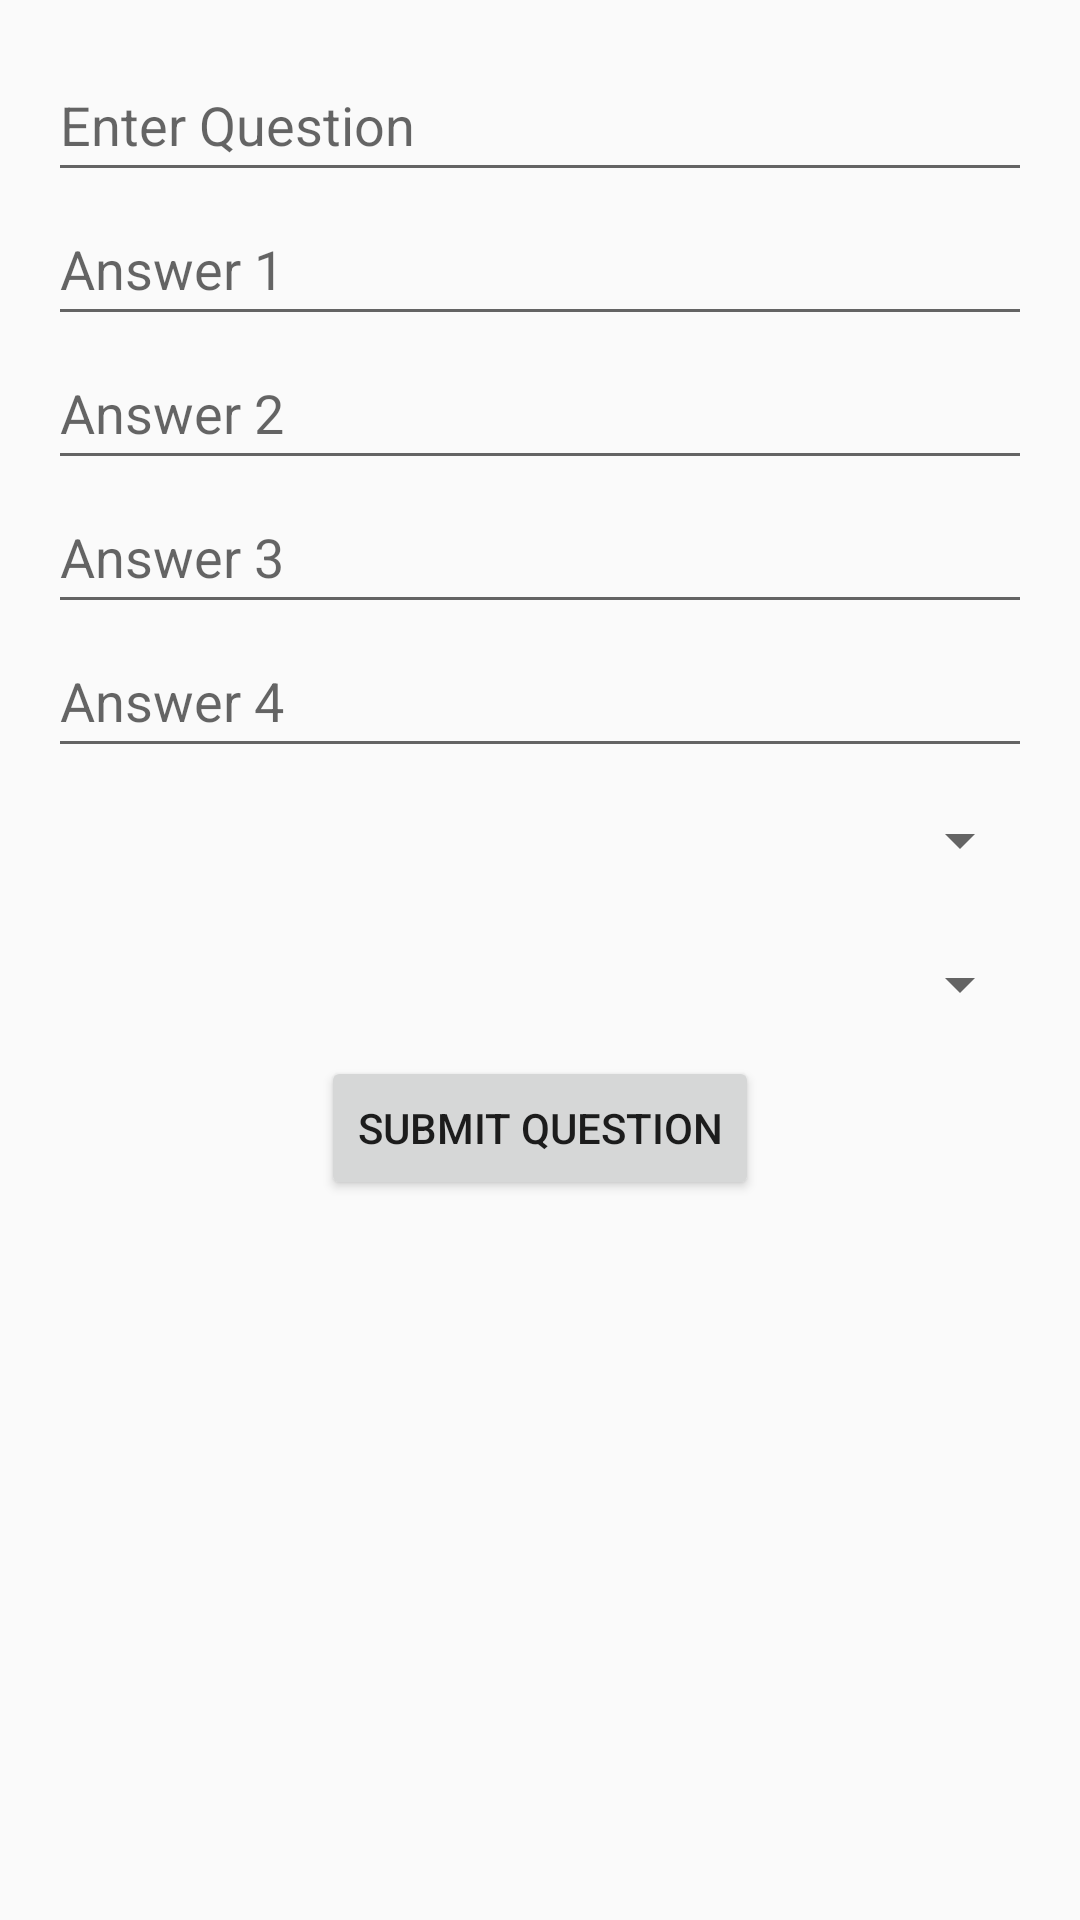

Produce the Android XML layout that renders to this screen, including the resource entries it uses.
<!-- AndroidManifest.xml: application theme Theme.AppCompat.Light.DarkActionBar -->
<!-- res/layout/layout_add_question.xml -->
<?xml version="1.0" encoding="utf-8"?>
<androidx.constraintlayout.widget.ConstraintLayout xmlns:android="http://schemas.android.com/apk/res/android"

    android:layout_width="match_parent"
    android:layout_height="wrap_content"
    xmlns:app="http://schemas.android.com/apk/res-auto"
    android:padding="16dp">

    
    <EditText
        android:id="@+id/editTextQuestion"
        android:layout_width="0dp"
        android:layout_height="48dp"
        android:hint="@string/enter_question"
        android:inputType="text"
        app:layout_constraintTop_toTopOf="parent"
        app:layout_constraintStart_toStartOf="parent"
        app:layout_constraintEnd_toEndOf="parent" />

    
    <EditText
        android:id="@+id/editTextAnswer1"
        android:layout_width="0dp"
        android:layout_height="48dp"
        android:hint="@string/answer_1"
        android:inputType="text"
        app:layout_constraintTop_toBottomOf="@id/editTextQuestion"
        app:layout_constraintStart_toStartOf="parent"
        app:layout_constraintEnd_toEndOf="parent" />

    
    <EditText
        android:id="@+id/editTextAnswer2"
        android:layout_width="0dp"
        android:layout_height="48dp"
        android:hint="@string/answer_2"
        android:inputType="text"
        app:layout_constraintTop_toBottomOf="@id/editTextAnswer1"
        app:layout_constraintStart_toStartOf="parent"
        app:layout_constraintEnd_toEndOf="parent" />

    
    <EditText
        android:id="@+id/editTextAnswer3"
        android:layout_width="0dp"
        android:layout_height="48dp"
        android:hint="@string/answer_3"
        android:inputType="text"
        app:layout_constraintTop_toBottomOf="@id/editTextAnswer2"
        app:layout_constraintStart_toStartOf="parent"
        app:layout_constraintEnd_toEndOf="parent" />

    
    <EditText
        android:id="@+id/editTextAnswer4"
        android:layout_width="0dp"
        android:layout_height="48dp"
        android:hint="@string/answer_4"
        android:inputType="text"
        app:layout_constraintTop_toBottomOf="@id/editTextAnswer3"
        app:layout_constraintStart_toStartOf="parent"
        app:layout_constraintEnd_toEndOf="parent" />

    
    <Spinner
        android:id="@+id/spinnerCorrectAnswer"
        android:layout_width="0dp"
        android:layout_height="48dp"
        app:layout_constraintTop_toBottomOf="@id/editTextAnswer4"
        app:layout_constraintStart_toStartOf="parent"
        app:layout_constraintEnd_toEndOf="parent" />

    
    <Spinner
        android:id="@+id/spinnerCategory"
        android:layout_width="0dp"
        android:layout_height="48dp"
        app:layout_constraintTop_toBottomOf="@id/spinnerCorrectAnswer"
        app:layout_constraintStart_toStartOf="parent"
        app:layout_constraintEnd_toEndOf="parent" />

    
    <Button
        android:id="@+id/btnSubmitQuestion"
        android:onClick="onSubmitAddQuestion"
        android:layout_width="wrap_content"
        android:layout_height="wrap_content"
        android:text="@string/submit_question"
        app:layout_constraintTop_toBottomOf="@id/spinnerCategory"
        app:layout_constraintStart_toStartOf="parent"
        app:layout_constraintEnd_toEndOf="parent"
        />

</androidx.constraintlayout.widget.ConstraintLayout>
<!-- resources referenced by this layout -->
<resources>
  <string name="answer_1">Answer 1</string>
  <string name="answer_2">Answer 2</string>
  <string name="answer_3">Answer 3</string>
  <string name="answer_4">Answer 4</string>
  <string name="enter_question">Enter Question</string>
  <string name="submit_question">Submit Question</string>
</resources>
